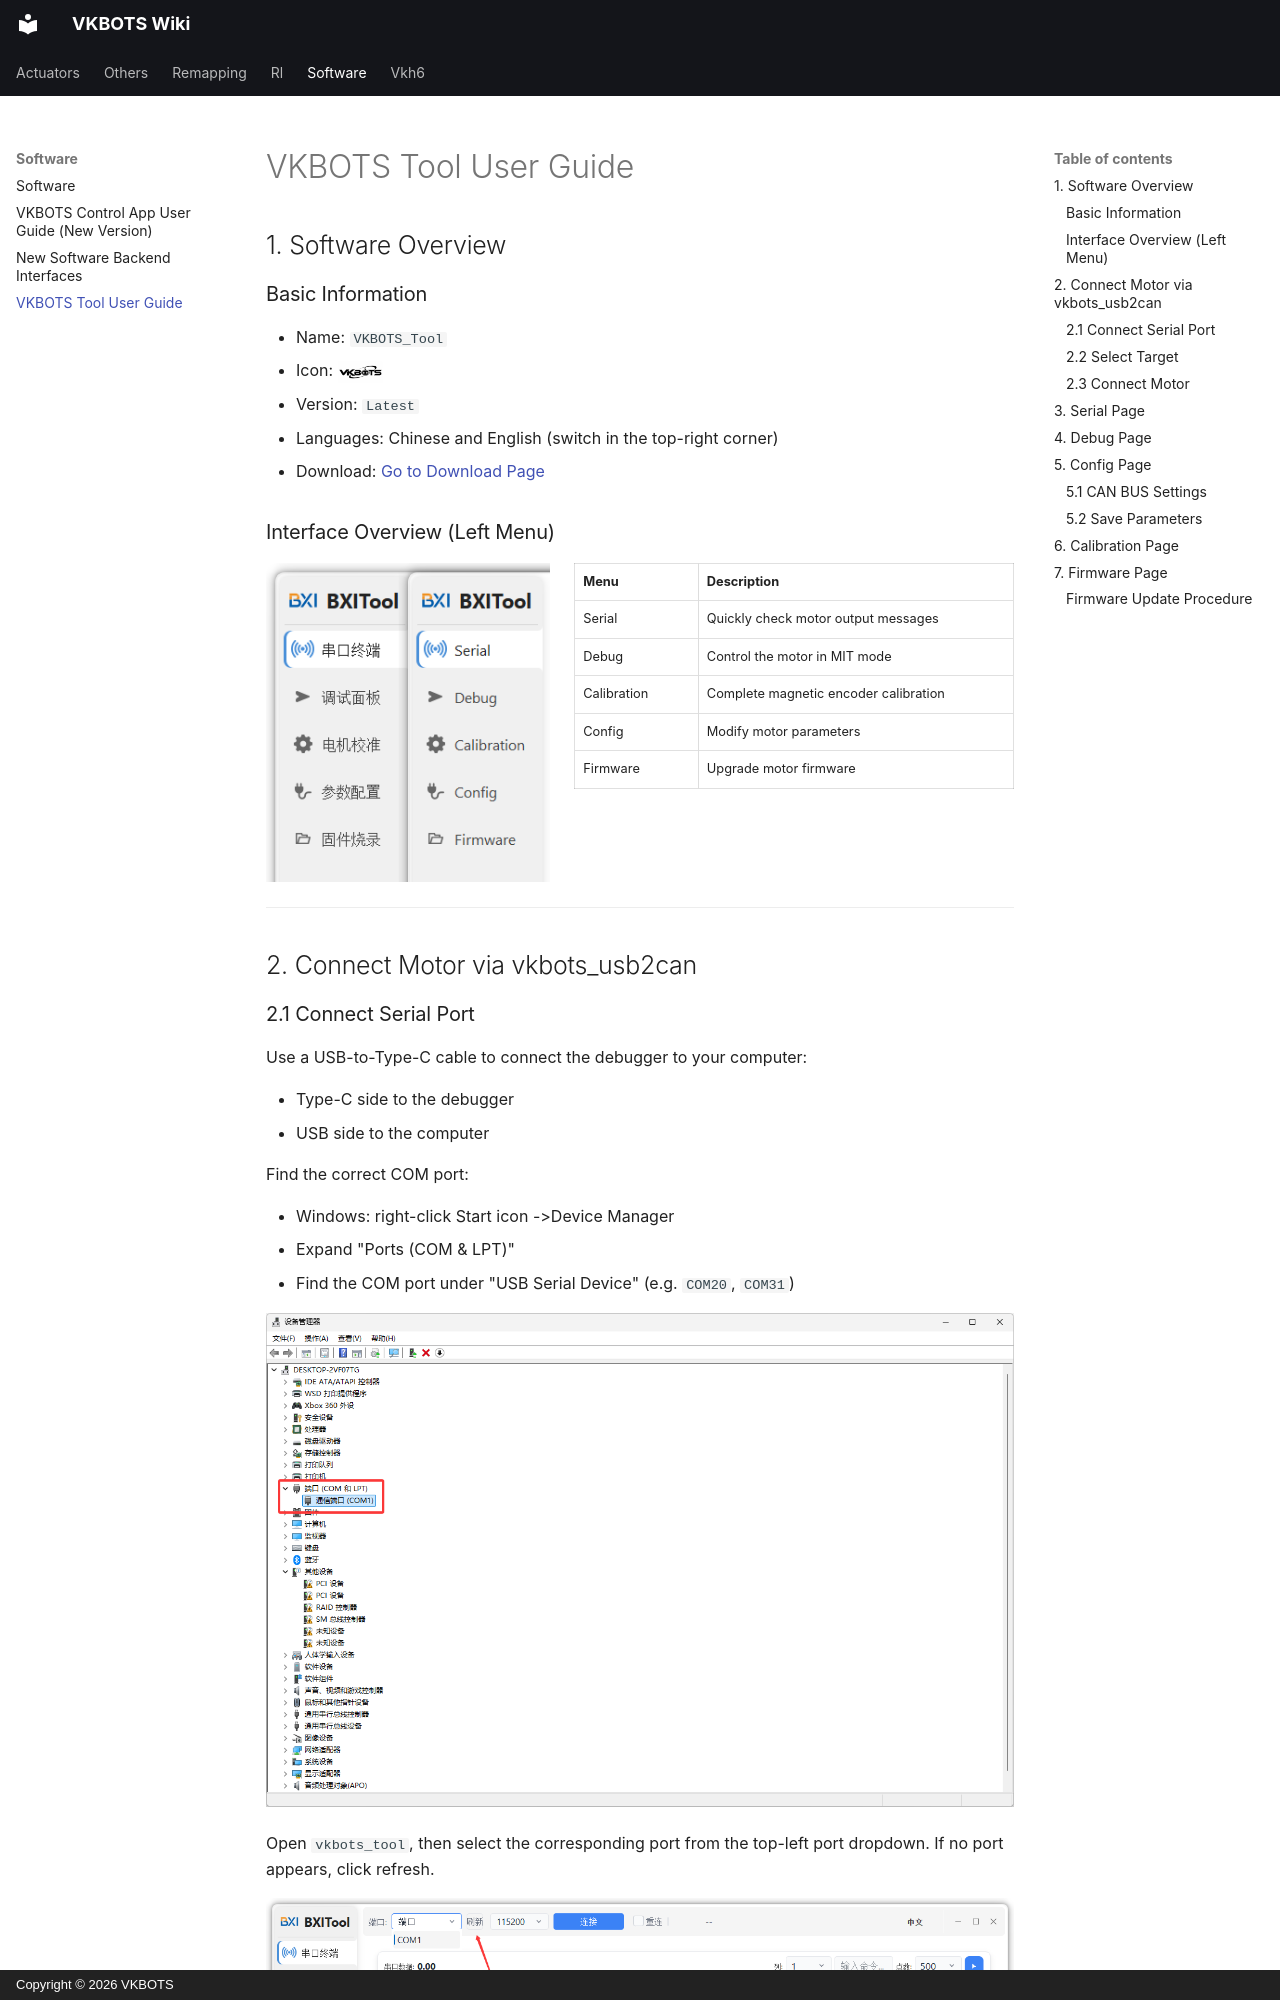

repository: Ditshk/vkbots-wiki · page: software/tool_guide/index.html · generator: mkdocs · copyright: Copyright © 2026 VKBOTS

---
seo_title: "VKBOTS Tool Software Guide and USB-CAN Setup"
description: "Learn the VKBOTS Tool interface, download entry, feature menus and USB-CAN connection workflow, with serial settings and device selection before motor configuration."
---

# VKBOTS Tool User Guide

## 1. Software Overview

### Basic Information

- Name: `VKBOTS_Tool`
- Icon: <img src="/assets/other/logo.png" alt="logo" width="45" style="display:inline; vertical-align:middle;" />
- Version: `Latest`
- Languages: Chinese and English (switch in the top-right corner)
- Download: [Go to Download Page](https://download.vkbots.com/%E7%94%B5%E6%9C%BAAPP)
